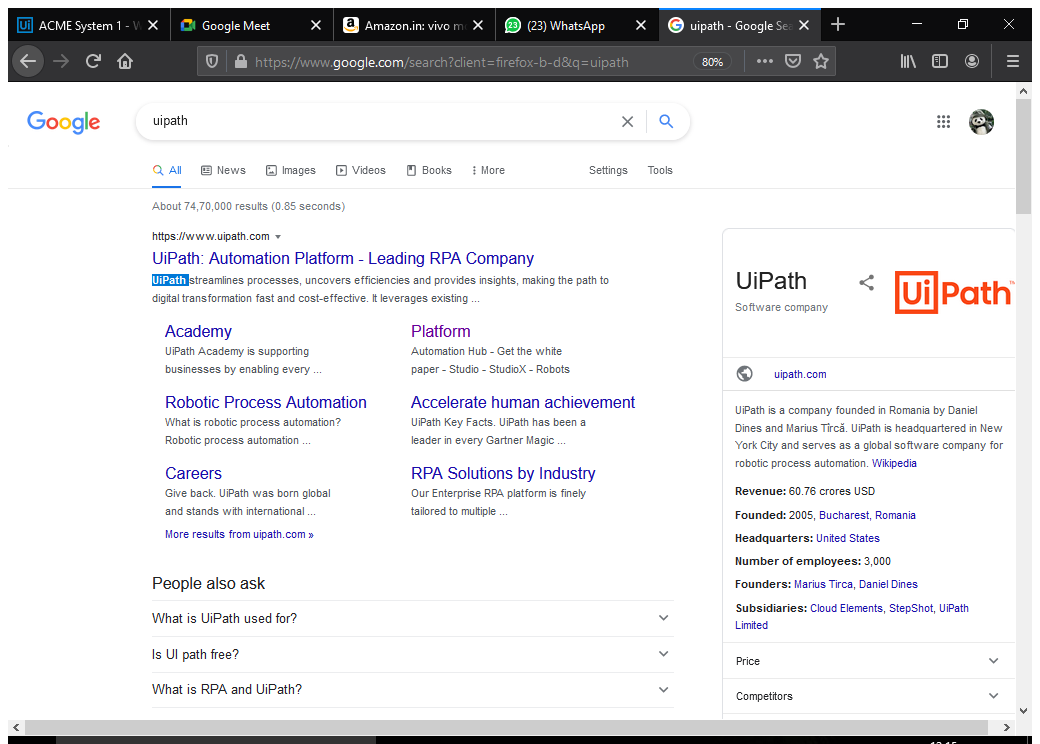
Task: screenscrapping and datascraping 
Workflow: screen scraping

Step 1: Attach Browser 'Uipath Go Page' in window 'uipath - Google Search' (firefox.exe)

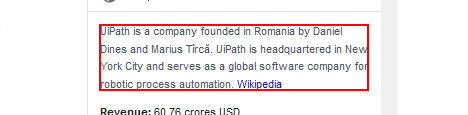
Step 2: get-text from the element